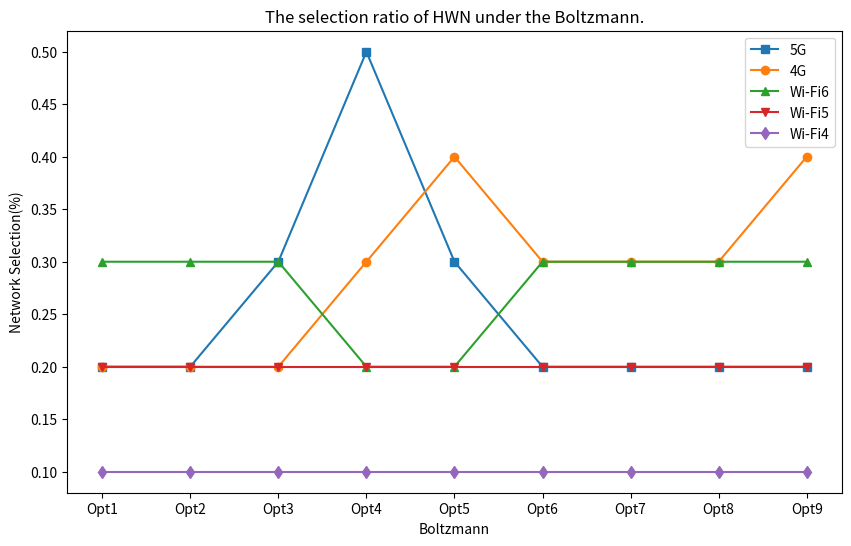

Source code (Python):
import matplotlib.pyplot as plt

# Sample data based on the provided graph
options = ['Opt1', 'Opt2', 'Opt3', 'Opt4', 'Opt5', 'Opt6', 'Opt7', 'Opt8', 'Opt9']
network_selection_5G = [0.2, 0.2, 0.3, 0.5, 0.3, 0.2, 0.2, 0.2, 0.2]
network_selection_4G = [0.2, 0.2, 0.2, 0.3, 0.4, 0.3, 0.3, 0.3, 0.4]
network_selection_WiFi6 = [0.3, 0.3, 0.3, 0.2, 0.2, 0.3, 0.3, 0.3, 0.3]
network_selection_WiFi5 = [0.2, 0.2, 0.2, 0.2, 0.2, 0.2, 0.2, 0.2, 0.2]
network_selection_WiFi4 = [0.1, 0.1, 0.1, 0.1, 0.1, 0.1, 0.1, 0.1, 0.1]

# Plotting the data
plt.figure(figsize=(10, 6))
plt.plot(options, network_selection_5G, 's-', label='5G')
plt.plot(options, network_selection_4G, 'o-', label='4G')
plt.plot(options, network_selection_WiFi6, '^-', label='Wi-Fi6')
plt.plot(options, network_selection_WiFi5, 'v-', label='Wi-Fi5')
plt.plot(options, network_selection_WiFi4, 'd-', label='Wi-Fi4')

# Adding labels and title
plt.xlabel('Boltzmann')
plt.ylabel('Network Selection(%)')
plt.title('The selection ratio of HWN under the Boltzmann.')
plt.legend()

# Display the plot
plt.show()